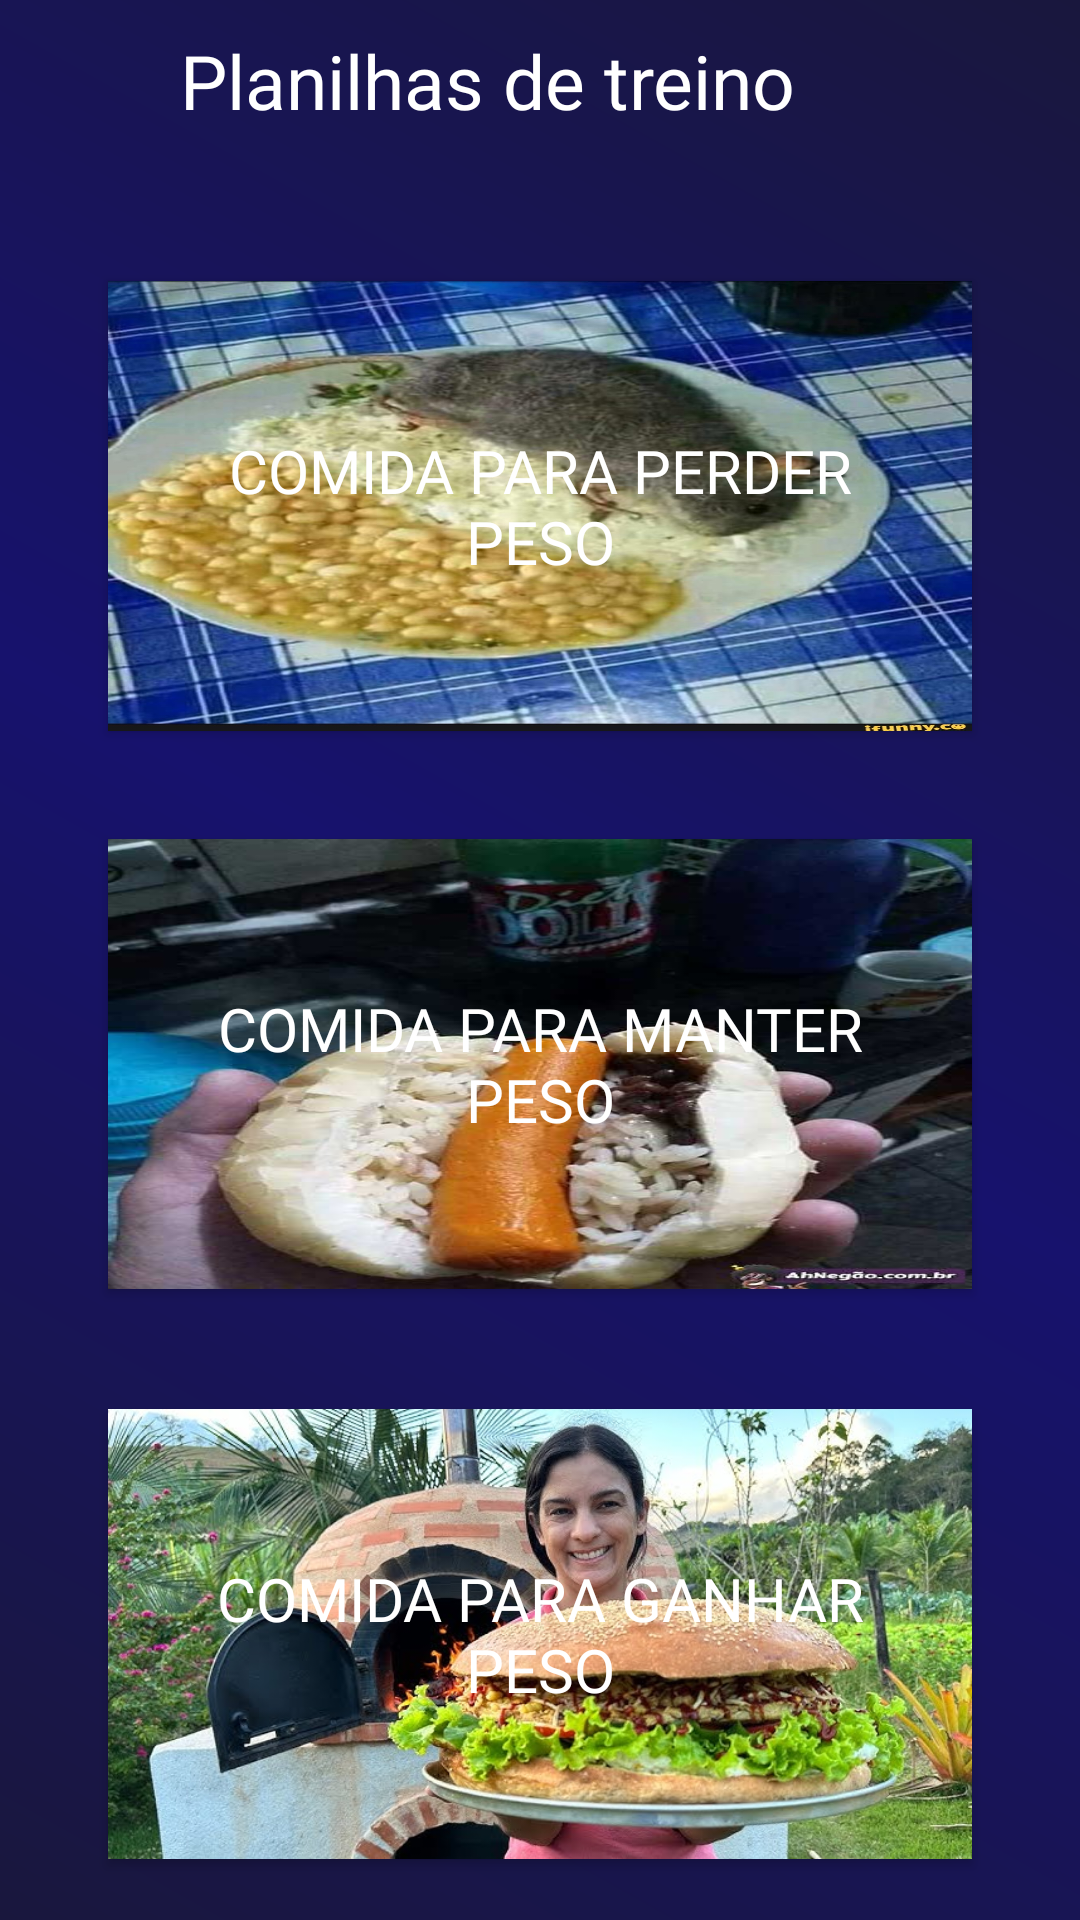

Layout XML and referenced resources for this Android screen:
<!-- AndroidManifest.xml: application theme Theme.Prototipo2 -->
<!-- res/layout/activity_refeicoes.xml -->
<?xml version="1.0" encoding="utf-8"?>
<androidx.constraintlayout.widget.ConstraintLayout xmlns:android="http://schemas.android.com/apk/res/android"
    xmlns:app="http://schemas.android.com/apk/res-auto"
    xmlns:tools="http://schemas.android.com/tools"
    android:id="@+id/main"
    android:layout_width="match_parent"
    android:layout_height="match_parent"
    android:background="@drawable/background"
    tools:context=".refeicoes">

    <ImageView
        android:id="@+id/btnvoltar"
        android:src="@drawable/baseline_arrow_back_ios_24"
        android:layout_height="30dp"
        android:layout_width="30dp"
        android:layout_marginTop="15dp"
        android:layout_marginLeft="15dp"
        app:layout_constraintStart_toStartOf="parent"
        app:layout_constraintTop_toTopOf="parent" />

    <TextView
        android:id="@+id/planilha"
        android:layout_width="wrap_content"
        android:layout_height="wrap_content"
        android:text="Planilhas de treino"
        android:textColor="@color/white"
        android:fontFamily="@font/poppins_bold"
        android:textSize="25dp"
        app:layout_constraintStart_toStartOf="parent"
        app:layout_constraintTop_toTopOf="parent"
        android:layout_marginLeft="60dp"
        android:layout_marginTop="10dp" />

    <androidx.appcompat.widget.AppCompatButton
        android:id="@+id/RefeicaoPerderPeso"
        android:layout_width="0dp"
        android:layout_height="150dp"
        android:text="@string/perder_peso"
        android:textSize="20sp"
        android:background="@drawable/rato"
        android:textColor="@color/white"
        android:fontFamily="@font/poppins_bold"
        android:padding="20dp"
        app:layout_constraintTop_toBottomOf="@id/planilha"
        app:layout_constraintStart_toStartOf="parent"
        app:layout_constraintEnd_toEndOf="parent"
        android:layout_marginTop="50dp"
        app:layout_constraintWidth_percent="0.8" />

    <androidx.appcompat.widget.AppCompatButton
        android:id="@+id/RefeicaoManterPeso"
        android:layout_width="0dp"
        android:layout_height="150dp"
        android:layout_marginTop="36dp"
        android:background="@drawable/pao"
        android:fontFamily="@font/poppins_bold"
        android:padding="20dp"
        android:text="@string/manter_peso"
        android:textColor="@color/white"
        android:textSize="20sp"
        app:layout_constraintEnd_toEndOf="parent"
        app:layout_constraintStart_toStartOf="parent"
        app:layout_constraintTop_toBottomOf="@id/RefeicaoPerderPeso"
        app:layout_constraintWidth_percent="0.8" />

    <androidx.appcompat.widget.AppCompatButton
        android:id="@+id/RefeicaoGanharPeso"
        android:layout_width="0dp"
        android:layout_height="150dp"
        android:text="@string/ganhar_peso"
        android:textSize="20dp"
        android:background="@drawable/thaiscarla"
        android:textColor="@color/white"
        android:fontFamily="@font/poppins_bold"
        android:padding="20dp"
        app:layout_constraintTop_toBottomOf="@id/RefeicaoManterPeso"
        app:layout_constraintStart_toStartOf="parent"
        app:layout_constraintEnd_toEndOf="parent"
        android:layout_marginTop="40dp"
        app:layout_constraintWidth_percent="0.8"
        />

</androidx.constraintlayout.widget.ConstraintLayout>
<!-- resources referenced by this layout -->
<resources>
  <color name="white">#FFFFFFFF</color>
  
      //cores background
  <!-- drawable background (drawable) -->
  <?xml version="1.0" encoding="utf-8"?>
  <shape xmlns:android="http://schemas.android.com/apk/res/android">
      <gradient
          android:startColor="@color/cor_fundo1"
          android:centerColor="@color/cor_fundo2"
          android:endColor="@color/cor_fundo1"
          android:angle="45"/>
  </shape>
  <!-- drawable pao: jpg bitmap (drawable, 38479 bytes) -->
  <!-- drawable rato: jpeg bitmap (drawable, 181385 bytes) -->
  <!-- drawable thaiscarla: jpg bitmap (drawable, 96578 bytes) -->
  <string name="ganhar_peso">Comida para ganhar peso</string>
  <string name="manter_peso">Comida para manter peso</string>
  <string name="perder_peso">Comida para perder peso</string>
  <style name="Theme.Prototipo2" parent="Base.Theme.Prototipo2" />
  <color name="cor_fundo1">#19173D</color>
  <color name="cor_fundo2">#17126D</color>
  
      //cores container:
  <style name="Base.Theme.Prototipo2" parent="Theme.Material3.DayNight.NoActionBar">
          
          
      </style>
</resources>
